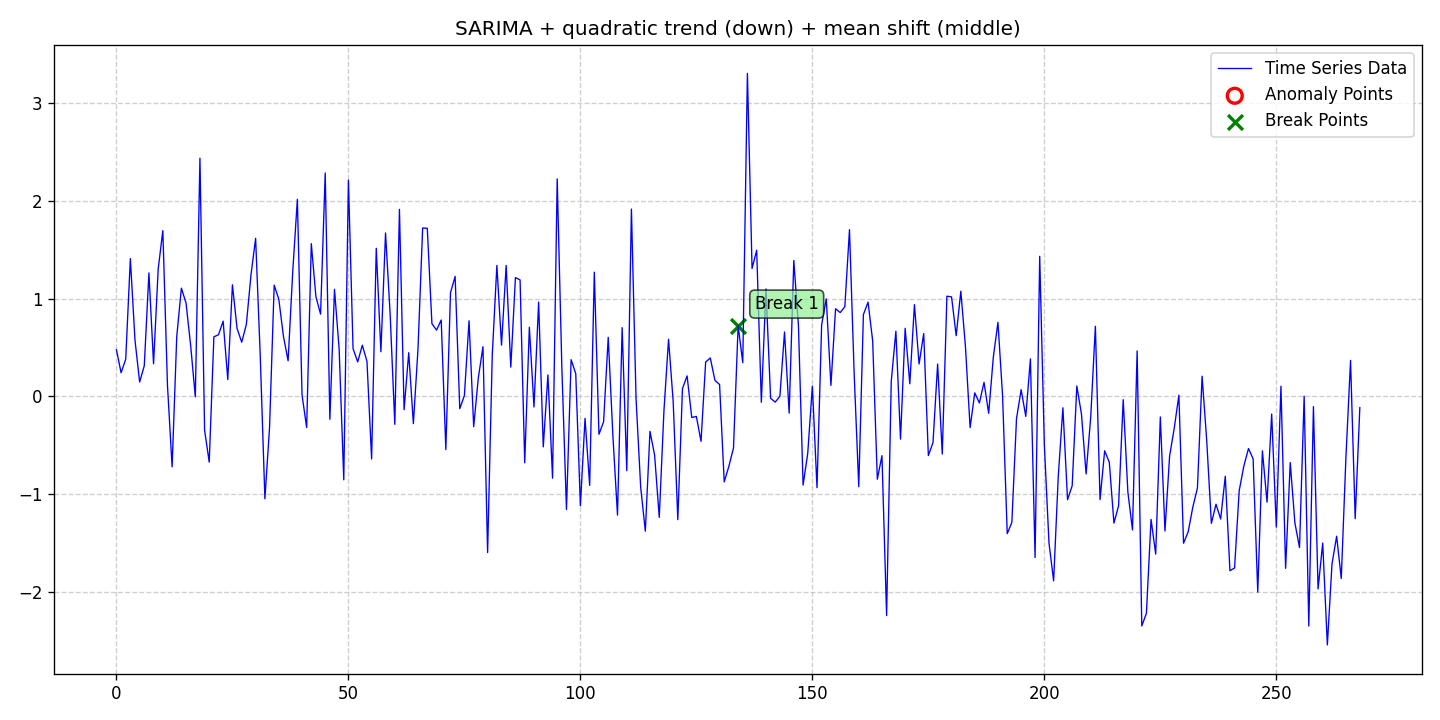

The data file committed next to this chart (first rows):
date, data, stationary, det_lin_up, det_lin_down, det_quad, det_cubic, det_exp, det_damped, stoc_trend, volatility, single_seas, multiple_seas, point_anom_single, point_anom_multi, collect_anom, context_anom, mean_shift, var_shift, trend_shift, point_anom_count, point_anom_location, point_anom_point, collect_anom_count
2020-01-01, 0.4779, 0, 0, 0, 1, 0, 0, 0, 0, 0, 1, 0, 0, 0, 0, 0, 1, 0, 0, 0, none, , 0
2020-01-02, 0.2427, 0, 0, 0, 1, 0, 0, 0, 0, 0, 1, 0, 0, 0, 0, 0, 1, 0, 0, 0, none, , 0
2020-01-03, 0.3806, 0, 0, 0, 1, 0, 0, 0, 0, 0, 1, 0, 0, 0, 0, 0, 1, 0, 0, 0, none, , 0
2020-01-04, 1.412, 0, 0, 0, 1, 0, 0, 0, 0, 0, 1, 0, 0, 0, 0, 0, 1, 0, 0, 0, none, , 0
2020-01-05, 0.5747, 0, 0, 0, 1, 0, 0, 0, 0, 0, 1, 0, 0, 0, 0, 0, 1, 0, 0, 0, none, , 0
2020-01-06, 0.1478, 0, 0, 0, 1, 0, 0, 0, 0, 0, 1, 0, 0, 0, 0, 0, 1, 0, 0, 0, none, , 0
2020-01-07, 0.3133, 0, 0, 0, 1, 0, 0, 0, 0, 0, 1, 0, 0, 0, 0, 0, 1, 0, 0, 0, none, , 0
2020-01-08, 1.265, 0, 0, 0, 1, 0, 0, 0, 0, 0, 1, 0, 0, 0, 0, 0, 1, 0, 0, 0, none, , 0
2020-01-09, 0.3336, 0, 0, 0, 1, 0, 0, 0, 0, 0, 1, 0, 0, 0, 0, 0, 1, 0, 0, 0, none, , 0
2020-01-10, 1.304, 0, 0, 0, 1, 0, 0, 0, 0, 0, 1, 0, 0, 0, 0, 0, 1, 0, 0, 0, none, , 0
2020-01-11, 1.698, 0, 0, 0, 1, 0, 0, 0, 0, 0, 1, 0, 0, 0, 0, 0, 1, 0, 0, 0, none, , 0
2020-01-12, 0.1136, 0, 0, 0, 1, 0, 0, 0, 0, 0, 1, 0, 0, 0, 0, 0, 1, 0, 0, 0, none, , 0
2020-01-13, -0.7215, 0, 0, 0, 1, 0, 0, 0, 0, 0, 1, 0, 0, 0, 0, 0, 1, 0, 0, 0, none, , 0
2020-01-14, 0.6139, 0, 0, 0, 1, 0, 0, 0, 0, 0, 1, 0, 0, 0, 0, 0, 1, 0, 0, 0, none, , 0
2020-01-15, 1.108, 0, 0, 0, 1, 0, 0, 0, 0, 0, 1, 0, 0, 0, 0, 0, 1, 0, 0, 0, none, , 0
2020-01-16, 0.9558, 0, 0, 0, 1, 0, 0, 0, 0, 0, 1, 0, 0, 0, 0, 0, 1, 0, 0, 0, none, , 0
2020-01-17, 0.5198, 0, 0, 0, 1, 0, 0, 0, 0, 0, 1, 0, 0, 0, 0, 0, 1, 0, 0, 0, none, , 0
2020-01-18, -0.004611, 0, 0, 0, 1, 0, 0, 0, 0, 0, 1, 0, 0, 0, 0, 0, 1, 0, 0, 0, none, , 0
2020-01-19, 2.44, 0, 0, 0, 1, 0, 0, 0, 0, 0, 1, 0, 0, 0, 0, 0, 1, 0, 0, 0, none, , 0
2020-01-20, -0.3458, 0, 0, 0, 1, 0, 0, 0, 0, 0, 1, 0, 0, 0, 0, 0, 1, 0, 0, 0, none, , 0
2020-01-21, -0.673, 0, 0, 0, 1, 0, 0, 0, 0, 0, 1, 0, 0, 0, 0, 0, 1, 0, 0, 0, none, , 0
2020-01-22, 0.6103, 0, 0, 0, 1, 0, 0, 0, 0, 0, 1, 0, 0, 0, 0, 0, 1, 0, 0, 0, none, , 0
2020-01-23, 0.6315, 0, 0, 0, 1, 0, 0, 0, 0, 0, 1, 0, 0, 0, 0, 0, 1, 0, 0, 0, none, , 0
2020-01-24, 0.7708, 0, 0, 0, 1, 0, 0, 0, 0, 0, 1, 0, 0, 0, 0, 0, 1, 0, 0, 0, none, , 0
2020-01-25, 0.1728, 0, 0, 0, 1, 0, 0, 0, 0, 0, 1, 0, 0, 0, 0, 0, 1, 0, 0, 0, none, , 0
2020-01-26, 1.143, 0, 0, 0, 1, 0, 0, 0, 0, 0, 1, 0, 0, 0, 0, 0, 1, 0, 0, 0, none, , 0
2020-01-27, 0.6959, 0, 0, 0, 1, 0, 0, 0, 0, 0, 1, 0, 0, 0, 0, 0, 1, 0, 0, 0, none, , 0
2020-01-28, 0.5552, 0, 0, 0, 1, 0, 0, 0, 0, 0, 1, 0, 0, 0, 0, 0, 1, 0, 0, 0, none, , 0
2020-01-29, 0.7371, 0, 0, 0, 1, 0, 0, 0, 0, 0, 1, 0, 0, 0, 0, 0, 1, 0, 0, 0, none, , 0
2020-01-30, 1.244, 0, 0, 0, 1, 0, 0, 0, 0, 0, 1, 0, 0, 0, 0, 0, 1, 0, 0, 0, none, , 0
2020-01-31, 1.619, 0, 0, 0, 1, 0, 0, 0, 0, 0, 1, 0, 0, 0, 0, 0, 1, 0, 0, 0, none, , 0
2020-02-01, 0.4101, 0, 0, 0, 1, 0, 0, 0, 0, 0, 1, 0, 0, 0, 0, 0, 1, 0, 0, 0, none, , 0
2020-02-02, -1.048, 0, 0, 0, 1, 0, 0, 0, 0, 0, 1, 0, 0, 0, 0, 0, 1, 0, 0, 0, none, , 0
2020-02-03, -0.3194, 0, 0, 0, 1, 0, 0, 0, 0, 0, 1, 0, 0, 0, 0, 0, 1, 0, 0, 0, none, , 0
2020-02-04, 1.14, 0, 0, 0, 1, 0, 0, 0, 0, 0, 1, 0, 0, 0, 0, 0, 1, 0, 0, 0, none, , 0
2020-02-05, 0.9942, 0, 0, 0, 1, 0, 0, 0, 0, 0, 1, 0, 0, 0, 0, 0, 1, 0, 0, 0, none, , 0
2020-02-06, 0.6145, 0, 0, 0, 1, 0, 0, 0, 0, 0, 1, 0, 0, 0, 0, 0, 1, 0, 0, 0, none, , 0
2020-02-07, 0.365, 0, 0, 0, 1, 0, 0, 0, 0, 0, 1, 0, 0, 0, 0, 0, 1, 0, 0, 0, none, , 0
2020-02-08, 1.28, 0, 0, 0, 1, 0, 0, 0, 0, 0, 1, 0, 0, 0, 0, 0, 1, 0, 0, 0, none, , 0
2020-02-09, 2.018, 0, 0, 0, 1, 0, 0, 0, 0, 0, 1, 0, 0, 0, 0, 0, 1, 0, 0, 0, none, , 0
2020-02-10, 0.01603, 0, 0, 0, 1, 0, 0, 0, 0, 0, 1, 0, 0, 0, 0, 0, 1, 0, 0, 0, none, , 0
2020-02-11, -0.3187, 0, 0, 0, 1, 0, 0, 0, 0, 0, 1, 0, 0, 0, 0, 0, 1, 0, 0, 0, none, , 0
2020-02-12, 1.564, 0, 0, 0, 1, 0, 0, 0, 0, 0, 1, 0, 0, 0, 0, 0, 1, 0, 0, 0, none, , 0
2020-02-13, 1.019, 0, 0, 0, 1, 0, 0, 0, 0, 0, 1, 0, 0, 0, 0, 0, 1, 0, 0, 0, none, , 0
2020-02-14, 0.8426, 0, 0, 0, 1, 0, 0, 0, 0, 0, 1, 0, 0, 0, 0, 0, 1, 0, 0, 0, none, , 0
2020-02-15, 2.288, 0, 0, 0, 1, 0, 0, 0, 0, 0, 1, 0, 0, 0, 0, 0, 1, 0, 0, 0, none, , 0
2020-02-16, -0.2343, 0, 0, 0, 1, 0, 0, 0, 0, 0, 1, 0, 0, 0, 0, 0, 1, 0, 0, 0, none, , 0
2020-02-17, 1.097, 0, 0, 0, 1, 0, 0, 0, 0, 0, 1, 0, 0, 0, 0, 0, 1, 0, 0, 0, none, , 0
2020-02-18, 0.4846, 0, 0, 0, 1, 0, 0, 0, 0, 0, 1, 0, 0, 0, 0, 0, 1, 0, 0, 0, none, , 0
2020-02-19, -0.8538, 0, 0, 0, 1, 0, 0, 0, 0, 0, 1, 0, 0, 0, 0, 0, 1, 0, 0, 0, none, , 0
2020-02-20, 2.215, 0, 0, 0, 1, 0, 0, 0, 0, 0, 1, 0, 0, 0, 0, 0, 1, 0, 0, 0, none, , 0
2020-02-21, 0.4901, 0, 0, 0, 1, 0, 0, 0, 0, 0, 1, 0, 0, 0, 0, 0, 1, 0, 0, 0, none, , 0
2020-02-22, 0.3534, 0, 0, 0, 1, 0, 0, 0, 0, 0, 1, 0, 0, 0, 0, 0, 1, 0, 0, 0, none, , 0
2020-02-23, 0.5245, 0, 0, 0, 1, 0, 0, 0, 0, 0, 1, 0, 0, 0, 0, 0, 1, 0, 0, 0, none, , 0
2020-02-24, 0.3586, 0, 0, 0, 1, 0, 0, 0, 0, 0, 1, 0, 0, 0, 0, 0, 1, 0, 0, 0, none, , 0
2020-02-25, -0.6407, 0, 0, 0, 1, 0, 0, 0, 0, 0, 1, 0, 0, 0, 0, 0, 1, 0, 0, 0, none, , 0
2020-02-26, 1.517, 0, 0, 0, 1, 0, 0, 0, 0, 0, 1, 0, 0, 0, 0, 0, 1, 0, 0, 0, none, , 0
2020-02-27, 0.4573, 0, 0, 0, 1, 0, 0, 0, 0, 0, 1, 0, 0, 0, 0, 0, 1, 0, 0, 0, none, , 0
2020-02-28, 1.674, 0, 0, 0, 1, 0, 0, 0, 0, 0, 1, 0, 0, 0, 0, 0, 1, 0, 0, 0, none, , 0
2020-02-29, 0.8378, 0, 0, 0, 1, 0, 0, 0, 0, 0, 1, 0, 0, 0, 0, 0, 1, 0, 0, 0, none, , 0
... 209 more rows
